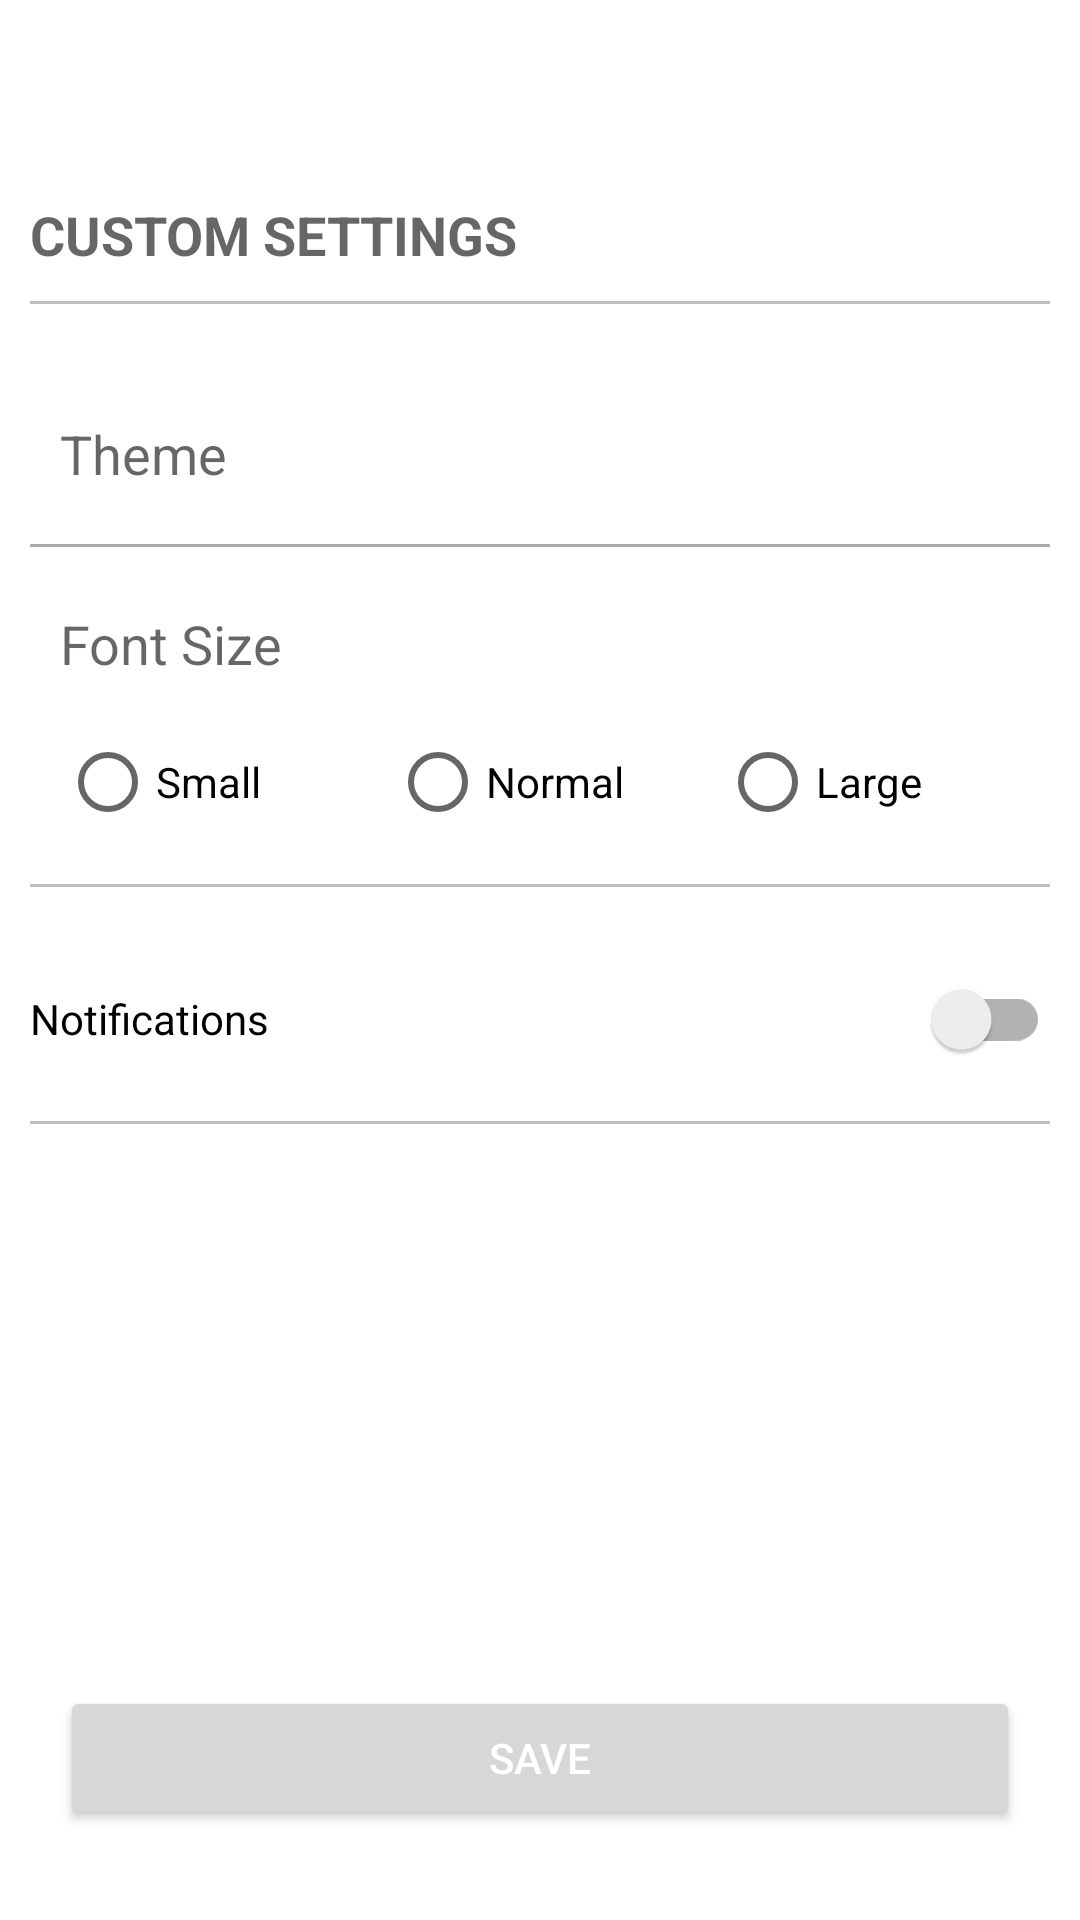

Write the Android layout XML for this screen, with the resource values it uses.
<!-- AndroidManifest.xml: application theme AppTheme -->
<!-- res/layout/activity_settings.xml -->
<?xml version="1.0" encoding="utf-8"?>
<LinearLayout xmlns:android="http://schemas.android.com/apk/res/android"
    xmlns:app="http://schemas.android.com/apk/res-auto"
    xmlns:tools="http://schemas.android.com/tools"
    android:layout_width="fill_parent"
    android:layout_height="fill_parent"
    android:orientation="vertical">

    <androidx.appcompat.widget.Toolbar
        android:id="@+id/toolbar_setting"
        android:layout_width="match_parent"
        android:layout_height="?attr/actionBarSize"
        android:theme="@style/AppTheme"
        app:popupTheme="@style/ThemeOverlay.AppCompat.Light" />

    <androidx.core.widget.NestedScrollView
        android:id="@+id/scrollview"
        android:layout_width="match_parent"
        android:layout_height="0dp"
        android:layout_weight="1">

        <LinearLayout
            android:layout_width="match_parent"
            android:layout_height="wrap_content"
            android:layout_marginLeft="10dp"
            android:layout_marginRight="10dp"
            android:orientation="vertical">

            <TextView
                android:id="@+id/textView3"
                android:layout_width="wrap_content"
                android:layout_height="wrap_content"
                android:layout_marginTop="10dp"
                android:layout_marginBottom="10dp"
                android:text="CUSTOM SETTINGS"
                android:textAppearance="?android:attr/textAppearanceMedium"
                android:textStyle="bold" />

            <View
                android:layout_width="match_parent"
                android:layout_height="1dp"
                android:background="@color/colorSettings" />

            <LinearLayout
                android:id="@+id/llselectalarm"
                android:layout_width="match_parent"
                android:layout_marginTop="20dp"
                android:layout_marginStart="10dp"
                android:layout_height="60dp"
                android:background="@drawable/click_background"
                android:gravity="center_vertical"
                android:orientation="horizontal">

                <TextView
                    android:layout_width="wrap_content"
                    android:layout_height="wrap_content"
                    android:layout_weight="1"
                    android:text="Theme"
                    android:textAppearance="?android:attr/textAppearanceMedium" />

                <View
                    android:id="@+id/button_color"
                    android:layout_width="50dp"
                    android:layout_height="50dp"
                    android:layout_gravity="center_vertical"
                    android:layout_marginRight="15dp" />

            </LinearLayout>

            <View
                android:layout_width="match_parent"
                android:layout_height="1dp"
                android:background="@color/gray" />

            <LinearLayout
                android:id="@+id/fontSizeLY"
                android:layout_width="match_parent"
                android:layout_height="wrap_content"
                android:layout_marginTop="20dp"
                android:layout_marginStart="10dp"
                android:background="@drawable/click_background"
                android:gravity="center_vertical"
                android:orientation="vertical">

                <TextView
                    android:layout_width="wrap_content"
                    android:layout_height="wrap_content"
                    android:layout_marginBottom="10dp"
                    android:text="@string/font_size"
                    android:textAppearance="?android:attr/textAppearanceMedium" />

                <RadioGroup
                    android:layout_width="match_parent"
                    android:layout_height="wrap_content"
                    android:gravity="start|top"
                    android:orientation="horizontal">

                    <RadioButton
                        android:id="@+id/smallRB"
                        android:layout_width="0dp"
                        android:layout_height="wrap_content"
                        android:layout_weight="1"
                        android:text="@string/small" />

                    <RadioButton
                        android:id="@+id/normalRB"
                        android:layout_width="0dp"
                        android:layout_height="wrap_content"
                        android:layout_weight="1"
                        android:text="@string/normal" />

                    <RadioButton
                        android:id="@+id/largeRB"
                        android:layout_width="0dp"
                        android:layout_height="wrap_content"
                        android:layout_weight="1"
                        android:text="@string/large" />

                </RadioGroup>
            </LinearLayout>

            <View
                android:layout_width="match_parent"
                android:layout_height="1dp"
                android:layout_marginTop="10dp"
                android:layout_marginBottom="20dp"
                android:background="@color/colorSettings" />

            <androidx.appcompat.widget.SwitchCompat
                android:id="@+id/notification_switch"
                android:layout_width="match_parent"
                android:layout_height="wrap_content"
                android:text="@string/notifications"
                tools:ignore="UseSwitchCompatOrMaterialXml" />

            <View
                android:layout_width="match_parent"
                android:layout_height="1dp"
                android:layout_marginTop="10dp"
                android:layout_marginBottom="20dp"
                android:background="@color/colorSettings" />

        </LinearLayout>

    </androidx.core.widget.NestedScrollView>

    <Button
        android:id="@+id/saveBtn"
        android:layout_width="match_parent"
        android:layout_height="wrap_content"
        android:layout_marginStart="20dp"
        android:layout_marginEnd="20dp"
        android:layout_marginBottom="30dp"
        android:paddingTop="10dp"
        android:paddingBottom="10dp"
        android:text="@string/save"
        android:textColor="@color/white" />
</LinearLayout>
<!-- resources referenced by this layout -->
<resources>
  <color name="colorSettings">#40000000</color>
  <color name="gray">#AAAAAA</color>
  <color name="white">#FFFFFFFF</color>
  <string name="font_size">Font Size</string>
  <string name="large">Large</string>
  <string name="normal">Normal</string>
  <string name="notifications">Notifications</string>
  <string name="save">Save</string>
  <string name="small">Small</string>
  <style name="AppTheme" parent="Theme.MaterialComponents.Light.NoActionBar">
          
  
          <item name="colorPrimary">@color/colorPrimary</item>
          <item name="colorPrimaryDark">@color/colorPrimaryDark</item>
          <item name="colorAccent">@color/colorAccent</item>
  
          <item name="windowActionBar">false</item>
          <item name="windowNoTitle">true</item>
  
      </style>
  <color name="colorPrimary">#0020EE</color>
  <color name="colorPrimaryDark">#001EB3</color>
  <color name="colorAccent">#FFBB86FC</color>
</resources>
